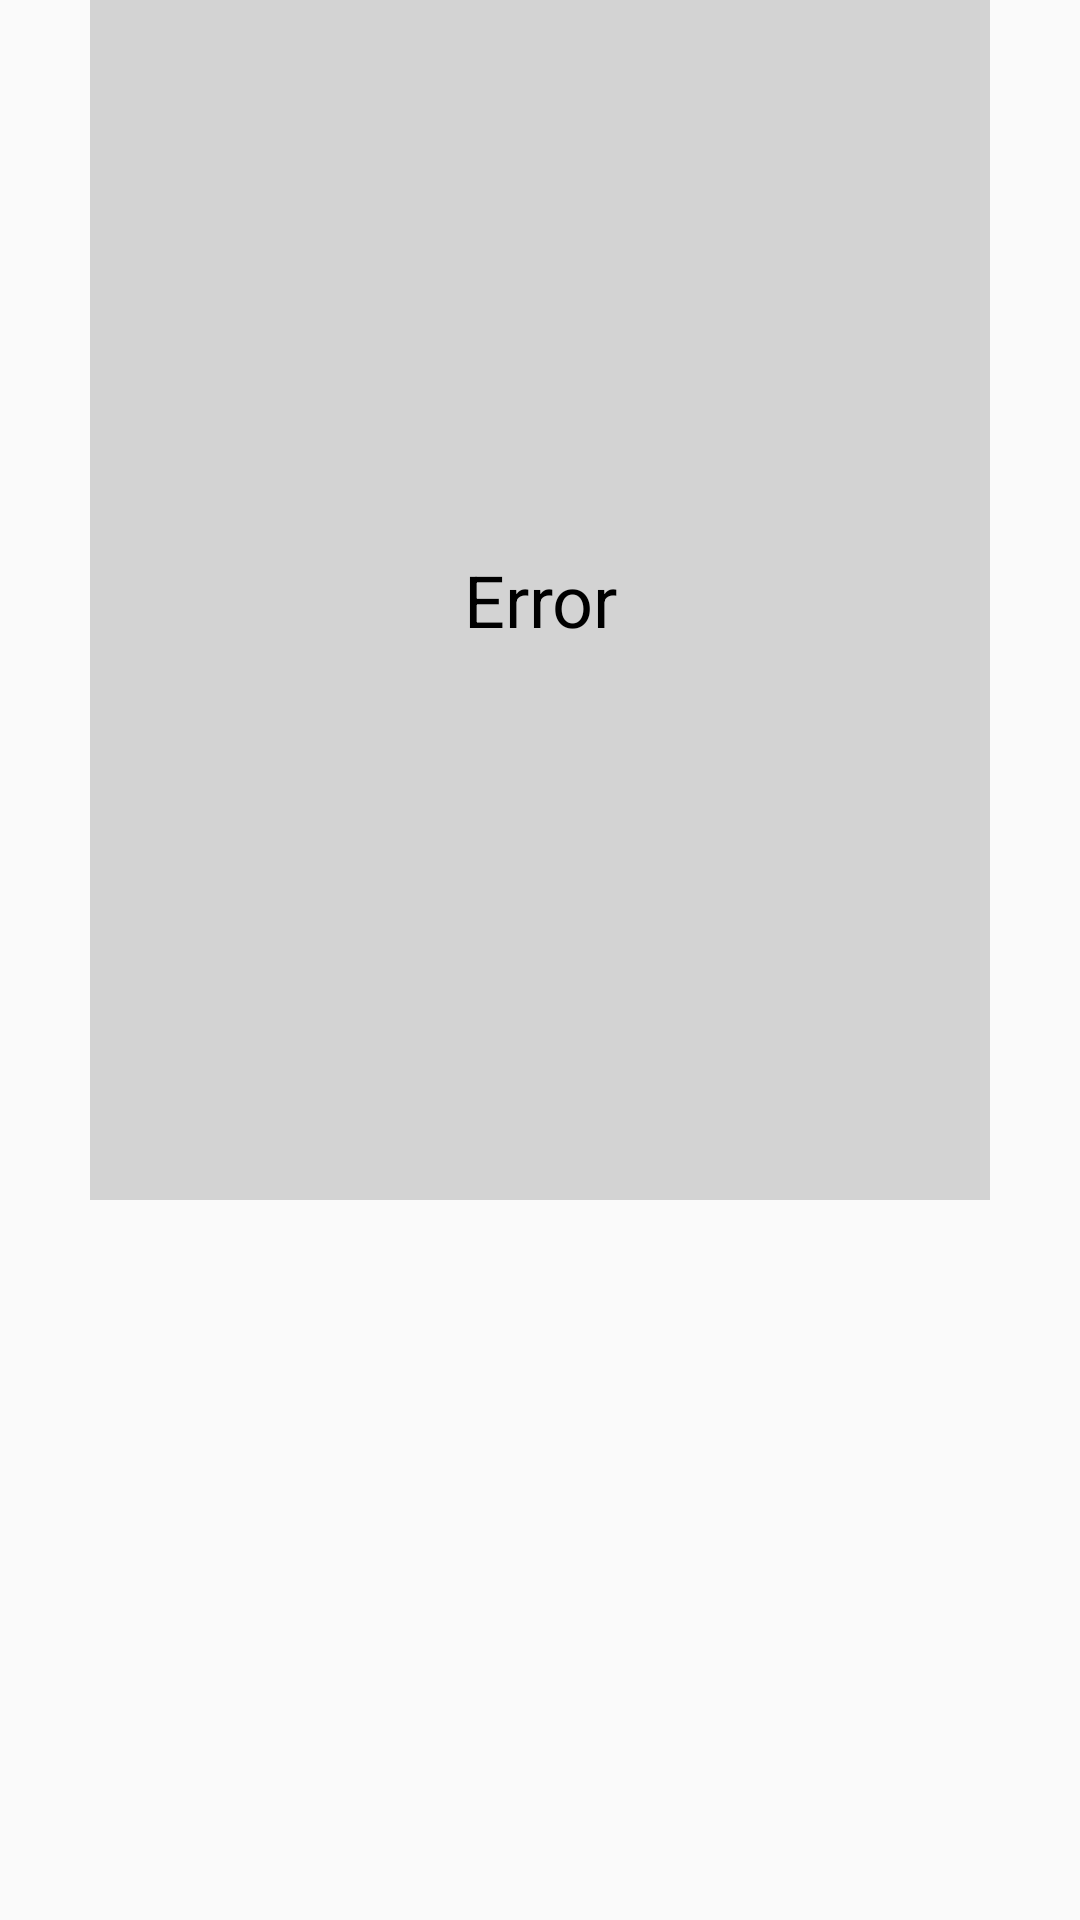

Android layout source for this screen:
<!-- AndroidManifest.xml: application theme Theme.SIMS -->
<!-- res/layout/dialog_fragment_example.xml -->
<?xml version="1.0" encoding="utf-8"?>
<androidx.constraintlayout.widget.ConstraintLayout xmlns:android="http://schemas.android.com/apk/res/android"
    xmlns:app="http://schemas.android.com/apk/res-auto"
    android:orientation="vertical"
    android:layout_width="match_parent"
    android:layout_height="match_parent">

    <LinearLayout
        android:layout_width="300dp"
        android:layout_height="400dp"
        android:background="#d3d3d3"
        app:layout_constraintTop_toTopOf="parent"
        app:layout_constraintLeft_toLeftOf="parent"
        app:layout_constraintRight_toRightOf="parent" >

        <TextView
            android:id="@+id/dialog_fragment_name"
            android:layout_width="match_parent"
            android:layout_height="match_parent"
            android:text="Error"
            android:textAlignment="center"
            android:gravity="center"
            android:textColor="@color/black"
            android:textSize="24sp"
            />







    </LinearLayout>

</androidx.constraintlayout.widget.ConstraintLayout>
<!-- resources referenced by this layout -->
<resources>
  <color name="black">#FF000000</color>
  <style name="Theme.SIMS" parent="Theme.AppCompat.Light.NoActionBar">
          
          <item name="colorPrimary">@color/purple_500</item>
          <item name="colorPrimaryVariant">@color/purple_700</item>
          <item name="colorOnPrimary">@color/white</item>
          
          <item name="colorSecondary">@color/teal_200</item>
          <item name="colorSecondaryVariant">@color/teal_700</item>
          <item name="colorOnSecondary">@color/black</item>
          
          <item name="android:statusBarColor" tools:targetApi="l">?attr/colorPrimaryVariant</item>
          
      </style>
  <color name="purple_500">#FF6200EE</color>
  <color name="purple_700">#0099FF</color>
  <color name="white">#FFFFFFFF</color>
  <color name="teal_200">#FF03DAC5</color>
  <color name="teal_700">#FF018786</color>
</resources>
